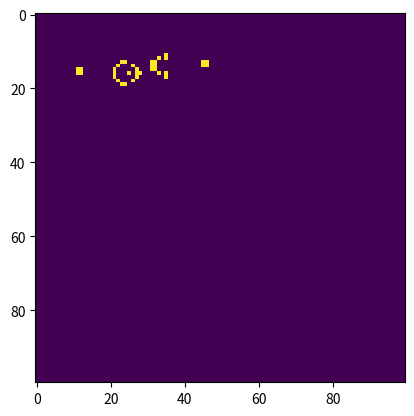

Write Python code to recreate this figure.
import numpy as np
import matplotlib.pyplot as plt
import matplotlib.animation as animation

ON = 255
OFF = 0
vals = [ON, OFF]

def randomGrid(N):
    return np.random.choice(vals, N*N, p=[0.2, 0.8]).reshape(N, N)

def addGlider(i, j, grid):
    glider = np.array([[0,   0, 255],
                       [255, 0, 255],
                       [0, 255, 255]])
    grid[i:i+3, j:j+3] = glider

def addGosperGliderGun(i, j, grid):
    gun = np.zeros(11*38).reshape(11, 38)
    gun[5][1] = gun[5][2] = 255
    gun[6][1] = gun[6][2] = 255
    gun[3][13] = gun[3][14] = 255
    gun[4][12] = gun[4][16] = 255
    gun[5][11] = gun[5][17] = 255
    gun[6][11] = gun[6][15] = gun[6][17] = gun[6][18] = 255
    gun[7][11] = gun[7][17] = 255
    gun[8][12] = gun[8][16] = 255
    gun[9][13] = gun[9][14] = 255
    gun[1][25] = 255
    gun[2][23] = gun[2][25] = 255
    gun[3][21] = gun[3][22] = 255
    gun[4][21] = gun[4][22] = 255
    gun[5][21] = gun[5][22] = 255
    gun[6][23] = gun[6][25] = 255
    gun[7][25] = 255
    gun[3][35] = gun[3][36] = 255
    gun[4][35] = gun[4][36] = 255
    grid[i:i+11, j:j+38] = gun

def update(frameNum, img, grid, N):
    newGrid = grid.copy()
    for i in range(N):
        for j in range(N):
            total = int((grid[i, (j-1)%N] + grid[i, (j+1)%N] +
                          grid[(i-1)%N, j] + grid[(i+1)%N, j] +
                          grid[(i-1)%N, (j-1)%N] + grid[(i-1)%N, (j+1)%N] +
                          grid[(i+1)%N, (j-1)%N] + grid[(i+1)%N, (j+1)%N]) / 255)
            if grid[i, j] == ON:
                if (total < 2) or (total > 3):
                    newGrid[i, j] = OFF
            else:
                if total == 3:
                    newGrid[i, j] = ON
    img.set_data(newGrid)
    grid[:] = newGrid[:]
    return img,

def main():
    # Hardcoded parameters
    N = 100  # Grid size
    updateInterval = 50  # Update interval in milliseconds
    initial_pattern = 'gosper'  # Options: 'random', 'glider', 'gosper'

    # Initialize the grid
    grid = np.zeros(N*N).reshape(N, N)
    if initial_pattern == 'glider':
        addGlider(1, 1, grid)
    elif initial_pattern == 'gosper':
        addGosperGliderGun(10, 10, grid)
    else:
        grid = randomGrid(N)

    # Set up the figure and animation
    fig, ax = plt.subplots()
    img = ax.imshow(grid, interpolation='nearest')
    ani = animation.FuncAnimation(fig, update, fargs=(img, grid, N), frames=10, interval=updateInterval, save_count=50)

    # Show the animation
    plt.show()

if __name__ == '__main__':
    main()
